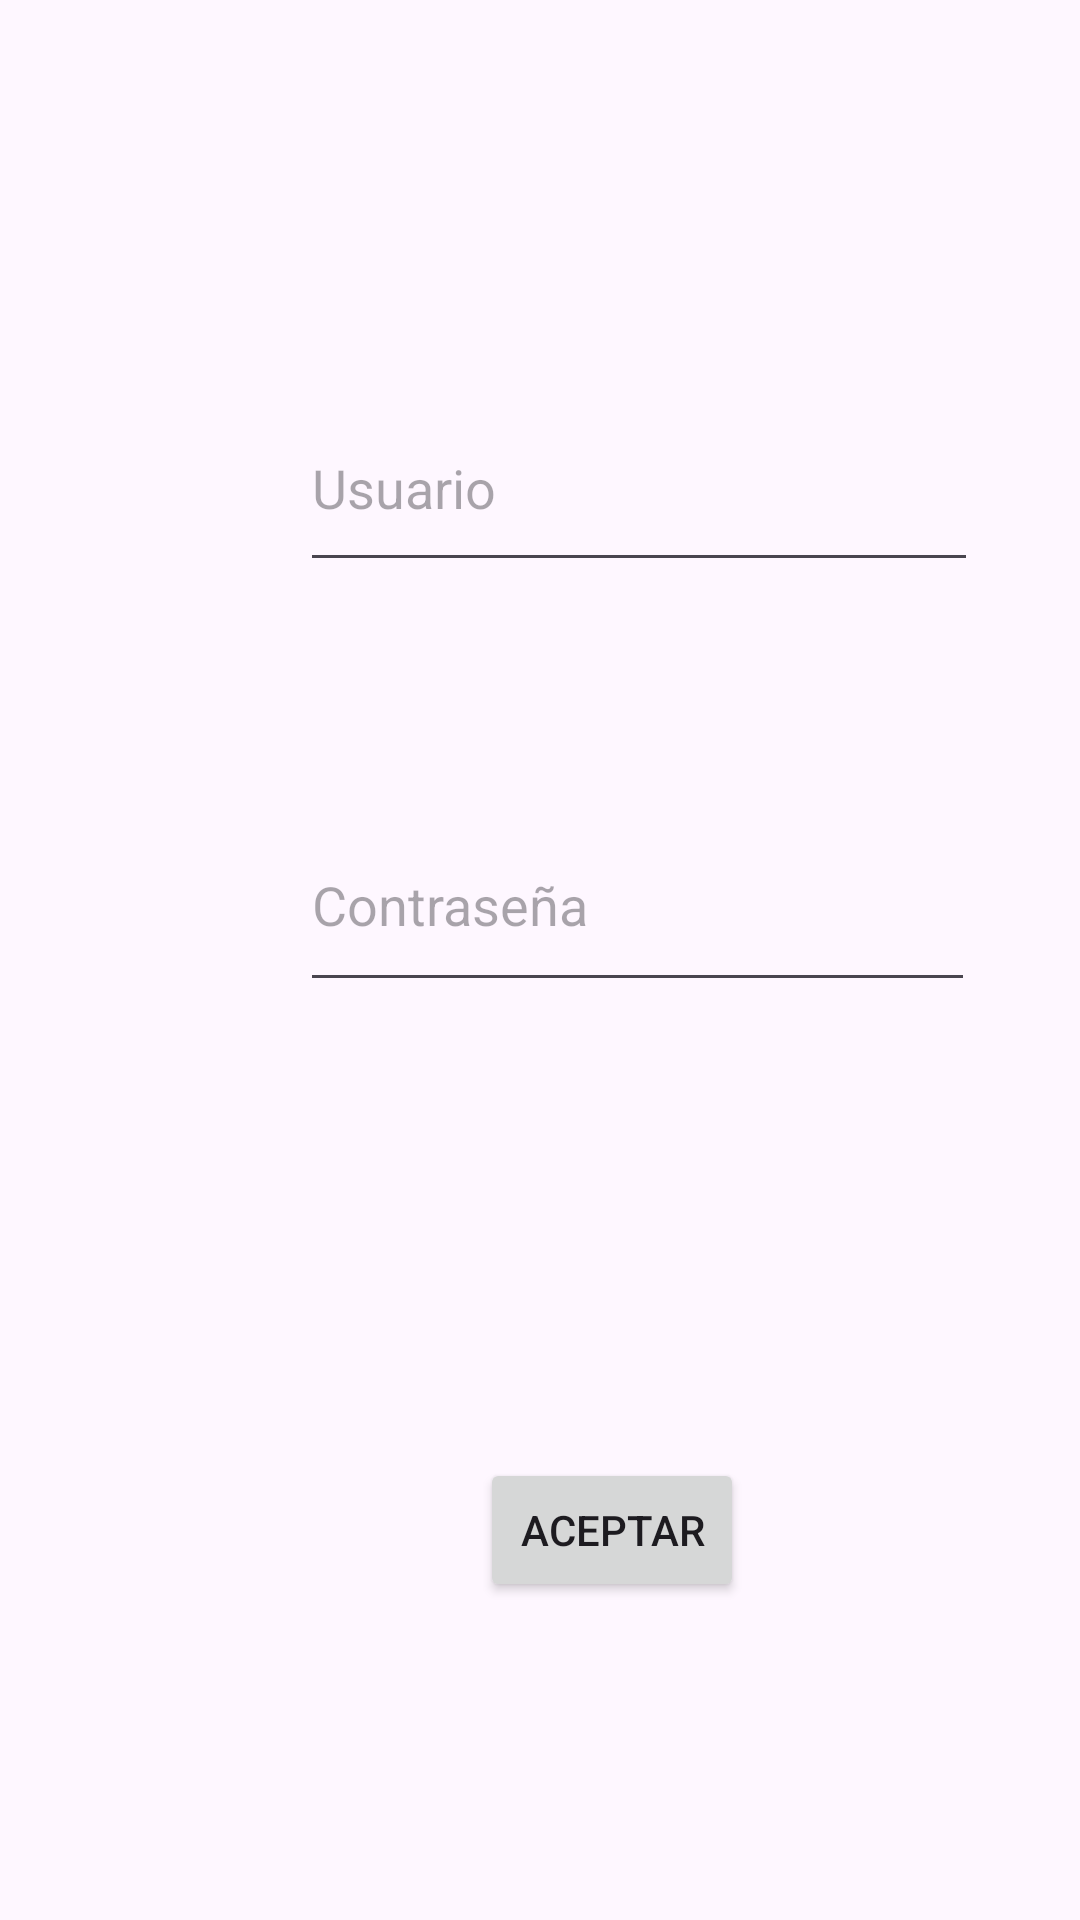

Layout XML and referenced resources for this Android screen:
<!-- AndroidManifest.xml: application theme Theme.Moscoso_Escobar_EXAMEN_01 -->
<!-- res/layout/activity_login.xml -->
<?xml version="1.0" encoding="utf-8"?>
<androidx.constraintlayout.widget.ConstraintLayout xmlns:android="http://schemas.android.com/apk/res/android"
    xmlns:app="http://schemas.android.com/apk/res-auto"
    xmlns:tools="http://schemas.android.com/tools"
    android:id="@+id/layoutLogin"
    android:layout_width="match_parent"
    android:layout_height="match_parent"
    tools:context=".LoginPXMC">

    <EditText
        android:id="@+id/editTextContraseñaPXMC"
        android:layout_width="225dp"
        android:layout_height="68dp"
        android:layout_marginStart="100dp"
        android:layout_marginTop="72dp"
        android:ems="10"
        android:hint="Contraseña"
        android:inputType="text"
        app:layout_constraintStart_toStartOf="parent"
        app:layout_constraintTop_toBottomOf="@+id/editTextUsuarioPXMC" />

    <EditText
        android:id="@+id/editTextUsuarioPXMC"
        android:layout_width="226dp"
        android:layout_height="66dp"
        android:layout_marginStart="100dp"
        android:layout_marginTop="128dp"
        android:ems="10"
        android:hint="Usuario"
        android:inputType="text"
        app:layout_constraintStart_toStartOf="parent"
        app:layout_constraintTop_toTopOf="parent" />

    <Button
        android:id="@+id/buttonAceptarPXMC"
        android:layout_width="wrap_content"
        android:layout_height="wrap_content"
        android:layout_marginStart="160dp"
        android:layout_marginTop="152dp"
        android:text="Aceptar"
        app:layout_constraintStart_toStartOf="parent"
        app:layout_constraintTop_toBottomOf="@+id/editTextContraseñaPXMC" />

</androidx.constraintlayout.widget.ConstraintLayout>
<!-- resources referenced by this layout -->
<resources>
  <style name="Theme.Moscoso_Escobar_EXAMEN_01" parent="Base.Theme.Moscoso_Escobar_EXAMEN_01" />
  <style name="Base.Theme.Moscoso_Escobar_EXAMEN_01" parent="Theme.Material3.DayNight">
          
          
      </style>
</resources>
